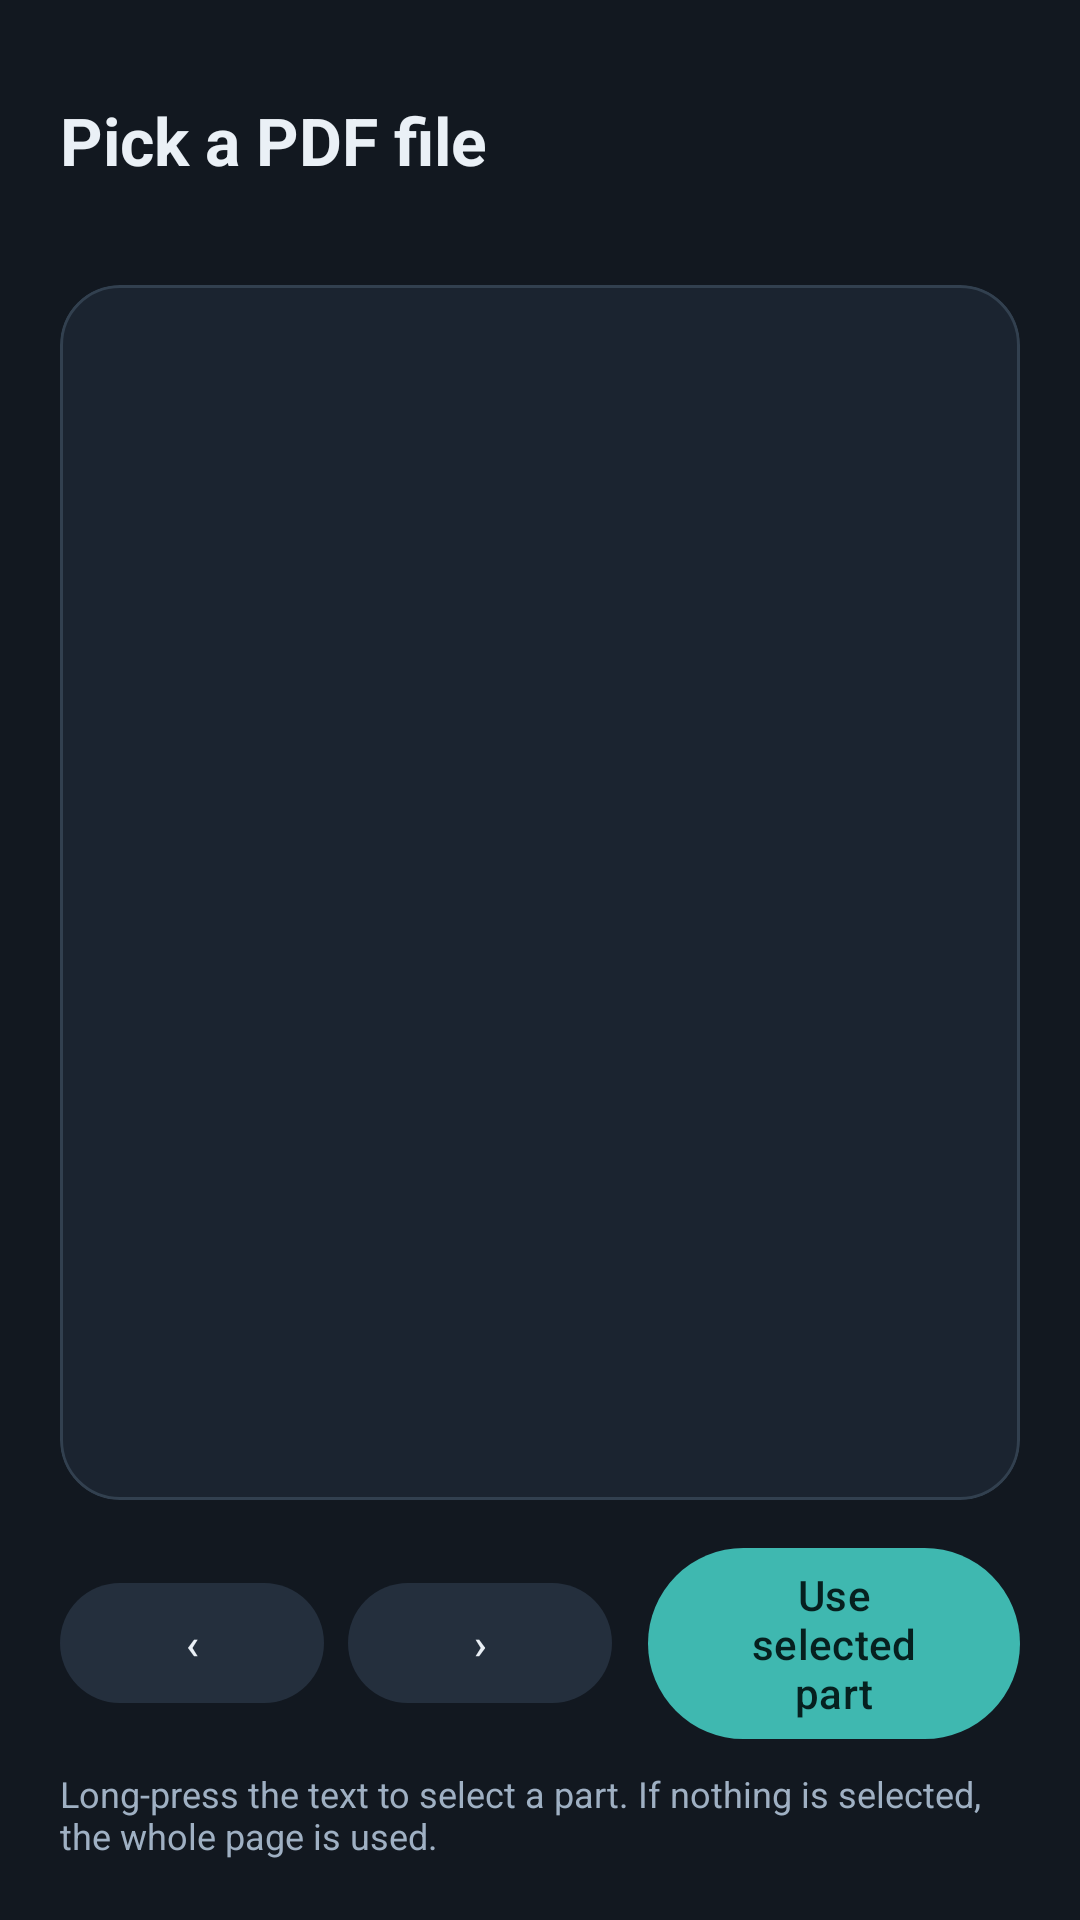

This screen was rendered from an Android layout file. Write that file and the resources it references.
<!-- AndroidManifest.xml: application theme Theme.TextLens -->
<!-- res/layout/activity_pdf.xml -->
<?xml version="1.0" encoding="utf-8"?>
<LinearLayout xmlns:android="http://schemas.android.com/apk/res/android"
    xmlns:app="http://schemas.android.com/apk/res-auto"
    android:layout_width="match_parent"
    android:layout_height="match_parent"
    android:orientation="vertical"
    android:padding="20dp">

    <TextView
        android:id="@+id/tv_title"
        android:layout_width="match_parent"
        android:layout_height="wrap_content"
        android:layout_marginTop="12dp"
        android:ellipsize="end"
        android:maxLines="1"
        android:text="@string/pdf_pick"
        android:textColor="?attr/colorOnSurface"
        android:textSize="22sp"
        android:textStyle="bold" />

    <TextView
        android:id="@+id/tv_page"
        android:layout_width="wrap_content"
        android:layout_height="wrap_content"
        android:layout_marginTop="4dp"
        android:textColor="?attr/colorOnSurfaceVariant"
        android:textSize="13sp" />

    <com.google.android.material.progressindicator.LinearProgressIndicator
        android:id="@+id/progress"
        android:layout_width="match_parent"
        android:layout_height="wrap_content"
        android:layout_marginTop="8dp"
        android:indeterminate="true"
        android:visibility="gone" />

    <com.google.android.material.card.MaterialCardView
        android:layout_width="match_parent"
        android:layout_height="0dp"
        android:layout_marginTop="12dp"
        android:layout_weight="1"
        app:cardBackgroundColor="?attr/colorSurface"
        app:cardCornerRadius="20dp"
        app:cardElevation="0dp"
        app:strokeColor="?attr/colorOutline"
        app:strokeWidth="1dp">

        <ScrollView
            android:layout_width="match_parent"
            android:layout_height="match_parent">

            <TextView
                android:id="@+id/tv_text"
                android:layout_width="match_parent"
                android:layout_height="wrap_content"
                android:lineSpacingMultiplier="1.3"
                android:padding="18dp"
                android:textColor="?attr/colorOnSurface"
                android:textDirection="firstStrong"
                android:textIsSelectable="true"
                android:textSize="18sp" />
        </ScrollView>
    </com.google.android.material.card.MaterialCardView>

    <LinearLayout
        android:layout_width="match_parent"
        android:layout_height="wrap_content"
        android:layout_marginTop="12dp"
        android:gravity="center_vertical"
        android:orientation="horizontal">

        <com.google.android.material.button.MaterialButton
            android:id="@+id/btn_prev"
            style="@style/Widget.Material3.Button.TonalButton"
            android:layout_width="wrap_content"
            android:layout_height="wrap_content"
            android:text="‹" />

        <com.google.android.material.button.MaterialButton
            android:id="@+id/btn_next"
            style="@style/Widget.Material3.Button.TonalButton"
            android:layout_width="wrap_content"
            android:layout_height="wrap_content"
            android:layout_marginStart="8dp"
            android:text="›" />

        <com.google.android.material.button.MaterialButton
            android:id="@+id/btn_use"
            android:layout_width="0dp"
            android:layout_height="wrap_content"
            android:layout_marginStart="12dp"
            android:layout_weight="1"
            android:text="@string/pdf_use_selection" />
    </LinearLayout>

    <TextView
        android:layout_width="match_parent"
        android:layout_height="wrap_content"
        android:layout_marginTop="6dp"
        android:text="@string/pdf_hint"
        android:textColor="?attr/colorOnSurfaceVariant"
        android:textSize="12sp" />
</LinearLayout>
<!-- resources referenced by this layout -->
<resources>
  <string name="pdf_hint">Long-press the text to select a part. If nothing is selected, the whole page is used.</string>
  <string name="pdf_pick">Pick a PDF file</string>
  <string name="pdf_use_selection">Use selected part</string>
  <style name="Theme.TextLens" parent="Theme.TextLens.Midnight" />
  <style name="Theme.TextLens.Midnight" parent="Theme.Material3.Dark.NoActionBar">
          <item name="android:windowBackground">#121820</item>
          <item name="android:colorBackground">#121820</item>
          <item name="colorSurface">#1B2430</item>
          <item name="colorSurfaceVariant">#242F3D</item>
          <item name="colorSurfaceContainer">#1B2430</item>
          <item name="colorSurfaceContainerHighest">#242F3D</item>
          <item name="colorOnSurface">#EAF0F6</item>
          <item name="colorOnSurfaceVariant">#9FB0C3</item>
          <item name="colorOutline">#32404F</item>
          <item name="colorOutlineVariant">#32404F</item>
          <item name="colorPrimary">#3FB8B0</item>
          <item name="colorOnPrimary">#06201F</item>
          <item name="colorPrimaryContainer">#242F3D</item>
          <item name="colorOnPrimaryContainer">#EAF0F6</item>
          <item name="colorSecondary">#3FB8B0</item>
          <item name="colorOnSecondary">#06201F</item>
          <item name="colorSecondaryContainer">#242F3D</item>
          <item name="colorOnSecondaryContainer">#EAF0F6</item>
          <item name="android:statusBarColor">#121820</item>
          <item name="android:navigationBarColor">#121820</item>
          <item name="android:windowLightStatusBar" tools:targetApi="23">false</item>
          <item name="android:windowLightNavigationBar" tools:targetApi="27">false</item>
          <item name="colorError">@color/danger</item>
      </style>
</resources>
